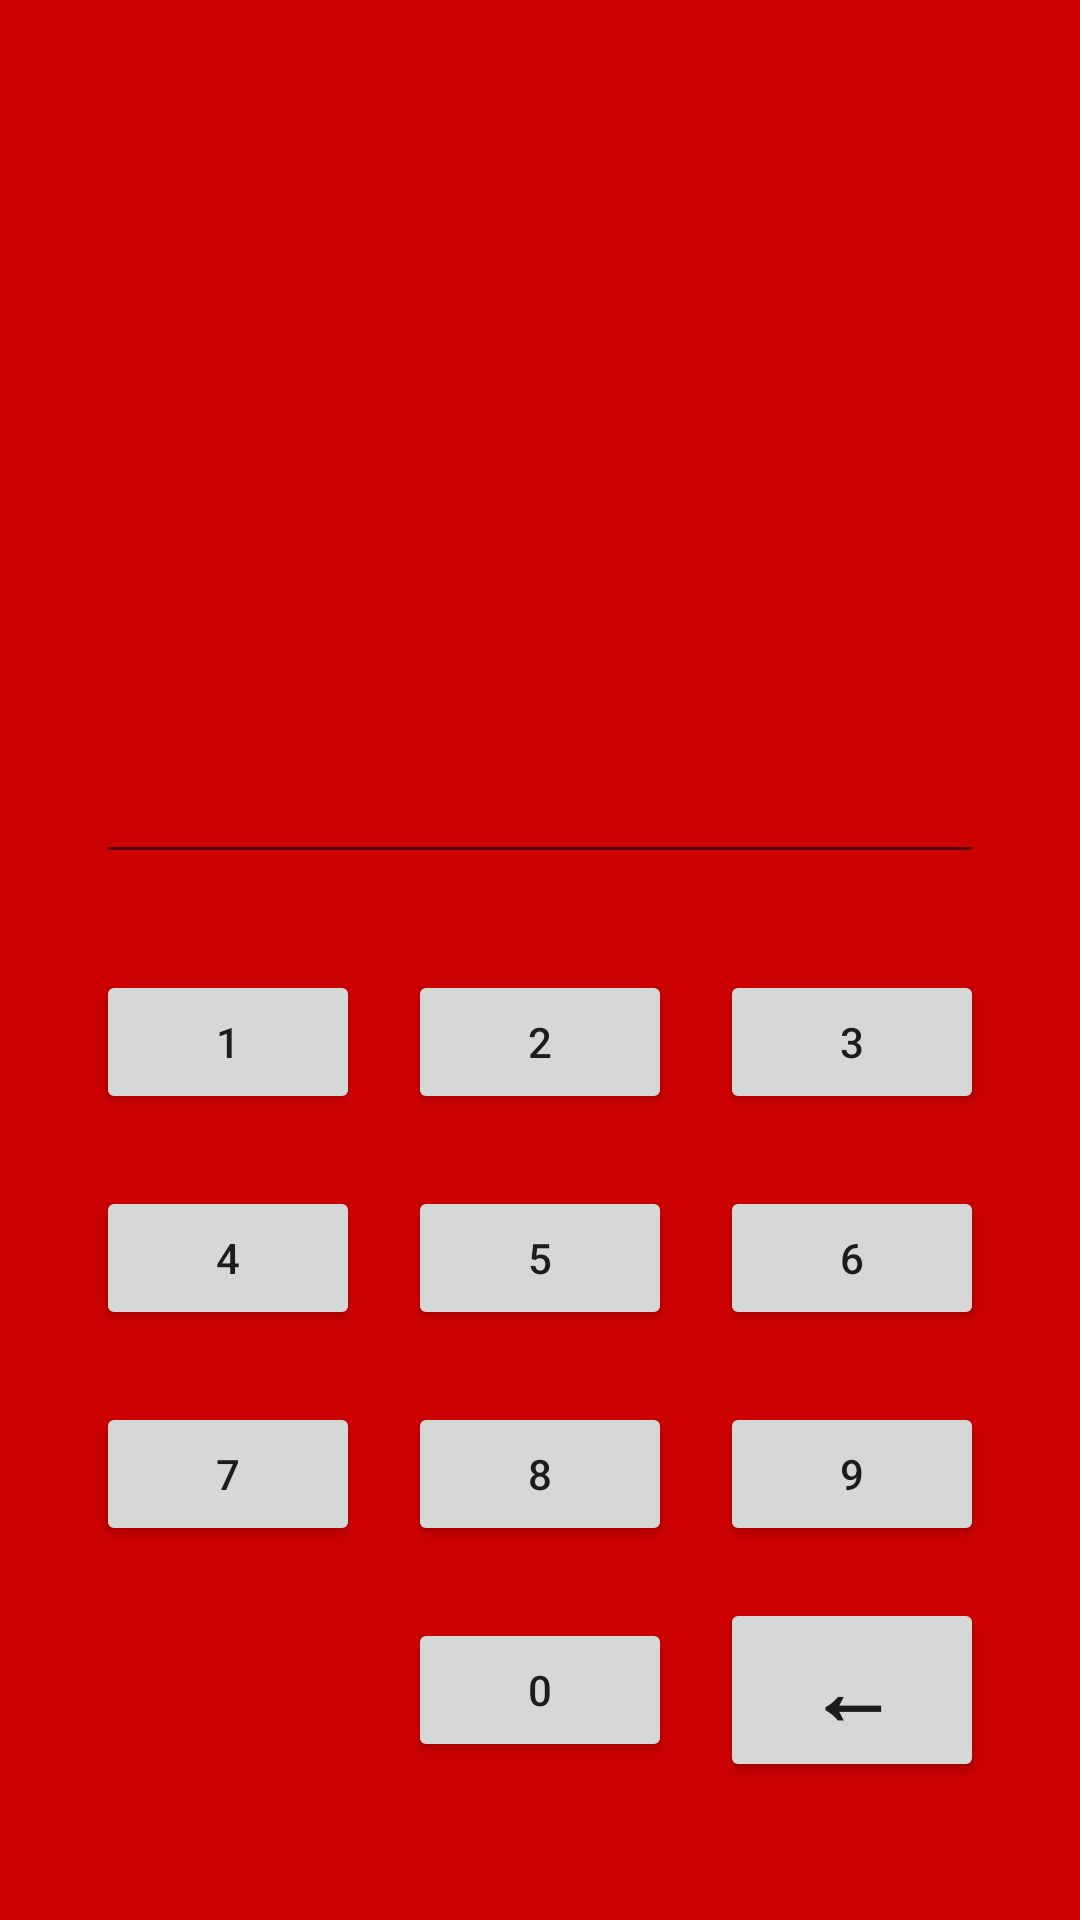

This screen was rendered from an Android layout file. Write that file and the resources it references.
<!-- AndroidManifest.xml: application theme AppTheme -->
<!-- res/layout/activity_accueil.xml -->
<?xml version="1.0" encoding="utf-8"?>
<android.support.constraint.ConstraintLayout xmlns:android="http://schemas.android.com/apk/res/android"
    xmlns:app="http://schemas.android.com/apk/res-auto"
    xmlns:tools="http://schemas.android.com/tools"
    android:layout_width="match_parent"
    android:layout_height="match_parent"
    android:background="@android:color/holo_red_dark">

    <Button
        android:id="@+id/BtnMdp1"
        android:layout_width="wrap_content"
        android:layout_height="wrap_content"
        android:layout_marginStart="32dp"
        android:layout_marginTop="32dp"
        android:elevation="0dp"
        android:onClick="ClickMdpButton"
        android:tag="1"
        android:text="1"
        app:layout_constraintStart_toStartOf="parent"
        app:layout_constraintTop_toBottomOf="@+id/mdpZone" />

    <Button
        android:id="@+id/BtnMdp2"
        android:layout_width="wrap_content"
        android:layout_height="wrap_content"
        android:layout_marginStart="8dp"
        android:layout_marginEnd="8dp"
        android:onClick="ClickMdpButton"
        android:tag="2"
        android:text="2"
        app:layout_constraintEnd_toStartOf="@+id/BtnMdp3"
        app:layout_constraintStart_toEndOf="@+id/BtnMdp1"
        app:layout_constraintTop_toTopOf="@+id/BtnMdp1" />

    <Button
        android:id="@+id/BtnMdp3"
        android:layout_width="wrap_content"
        android:layout_height="wrap_content"
        android:layout_marginEnd="32dp"
        android:onClick="ClickMdpButton"
        android:tag="3"
        android:text="3"
        app:layout_constraintEnd_toEndOf="parent"
        app:layout_constraintTop_toTopOf="@+id/BtnMdp2" />

    <Button
        android:id="@+id/BtnMdp4"
        android:layout_width="wrap_content"
        android:layout_height="wrap_content"
        android:layout_marginStart="32dp"
        android:layout_marginTop="24dp"
        android:onClick="ClickMdpButton"
        android:tag="4"
        android:text="4"
        app:layout_constraintStart_toStartOf="parent"
        app:layout_constraintTop_toBottomOf="@+id/BtnMdp1" />

    <Button
        android:id="@+id/BtnMdp5"
        android:layout_width="wrap_content"
        android:layout_height="wrap_content"
        android:layout_marginStart="8dp"
        android:layout_marginEnd="8dp"
        android:onClick="ClickMdpButton"
        android:tag="5"
        android:text="5"
        app:layout_constraintEnd_toStartOf="@+id/BtnMdp6"
        app:layout_constraintStart_toEndOf="@+id/BtnMdp4"
        app:layout_constraintTop_toTopOf="@+id/BtnMdp4" />

    <Button
        android:id="@+id/BtnMdp6"
        android:layout_width="wrap_content"
        android:layout_height="wrap_content"
        android:layout_marginEnd="32dp"
        android:onClick="ClickMdpButton"
        android:tag="6"
        android:text="6"
        app:layout_constraintEnd_toEndOf="parent"
        app:layout_constraintTop_toTopOf="@+id/BtnMdp5" />

    <Button
        android:id="@+id/BtnMdp7"
        android:layout_width="wrap_content"
        android:layout_height="wrap_content"
        android:layout_marginStart="32dp"
        android:layout_marginTop="24dp"
        android:onClick="ClickMdpButton"
        android:tag="7"
        android:text="7"
        app:layout_constraintStart_toStartOf="parent"
        app:layout_constraintTop_toBottomOf="@+id/BtnMdp4" />

    <Button
        android:id="@+id/BtnMdp8"
        android:layout_width="wrap_content"
        android:layout_height="wrap_content"
        android:layout_marginStart="8dp"
        android:layout_marginEnd="8dp"
        android:onClick="ClickMdpButton"
        android:tag="8"
        android:text="8"
        app:layout_constraintEnd_toStartOf="@+id/BtnMdp9"
        app:layout_constraintStart_toEndOf="@+id/BtnMdp7"
        app:layout_constraintTop_toTopOf="@+id/BtnMdp7" />

    <Button
        android:id="@+id/BtnMdp9"
        android:layout_width="wrap_content"
        android:layout_height="wrap_content"
        android:layout_marginEnd="32dp"
        android:onClick="ClickMdpButton"
        android:tag="9"
        android:text="9"
        app:layout_constraintEnd_toEndOf="parent"
        app:layout_constraintTop_toTopOf="@+id/BtnMdp8" />

    <Button
        android:id="@+id/BtnMdp0"
        android:layout_width="wrap_content"
        android:layout_height="wrap_content"
        android:layout_marginTop="24dp"
        android:onClick="ClickMdpButton"
        android:tag="0"
        android:text="0"
        app:layout_constraintEnd_toEndOf="@+id/BtnMdp8"
        app:layout_constraintStart_toStartOf="@+id/BtnMdp8"
        app:layout_constraintTop_toBottomOf="@+id/BtnMdp8" />

    <Button
        android:id="@+id/SUPP"
        android:layout_width="0dp"
        android:layout_height="wrap_content"
        android:layout_marginEnd="32dp"
        android:lineSpacingExtra="8sp"
        android:onClick="ClickSuppButton"
        android:text="←"
        android:textAlignment="center"
        android:textSize="30sp"
        android:textStyle="bold"
        app:layout_constraintBottom_toBottomOf="@+id/BtnMdp0"
        app:layout_constraintEnd_toEndOf="parent"
        app:layout_constraintTop_toTopOf="@+id/BtnMdp0"
        tools:padding="0dp" />

    <EditText
        android:id="@+id/mdpZone"
        android:layout_width="0dp"
        android:layout_height="wrap_content"
        android:layout_marginStart="32dp"
        android:layout_marginTop="250dp"
        android:layout_marginEnd="32dp"
        android:clickable="false"
        android:ems="10"
        android:focusableInTouchMode="false"
        android:focusedByDefault="false"
        android:gravity="center"
        android:inputType="textPassword"
        android:visibility="visible"
        app:layout_constraintEnd_toEndOf="parent"
        app:layout_constraintStart_toStartOf="parent"
        app:layout_constraintTop_toTopOf="parent"
        tools:textColor="@color/cardview_light_background"
        tools:textSize="24sp" />

</android.support.constraint.ConstraintLayout>
<!-- resources referenced by this layout -->
<resources>
  <style name="AppTheme" parent="Theme.AppCompat.Light.DarkActionBar">
          
          <item name="colorPrimary">#db1c00</item>
          <item name="colorPrimaryDark">#9b1300</item>
          <item name="colorAccent">#db1c00</item>
      </style>
</resources>
